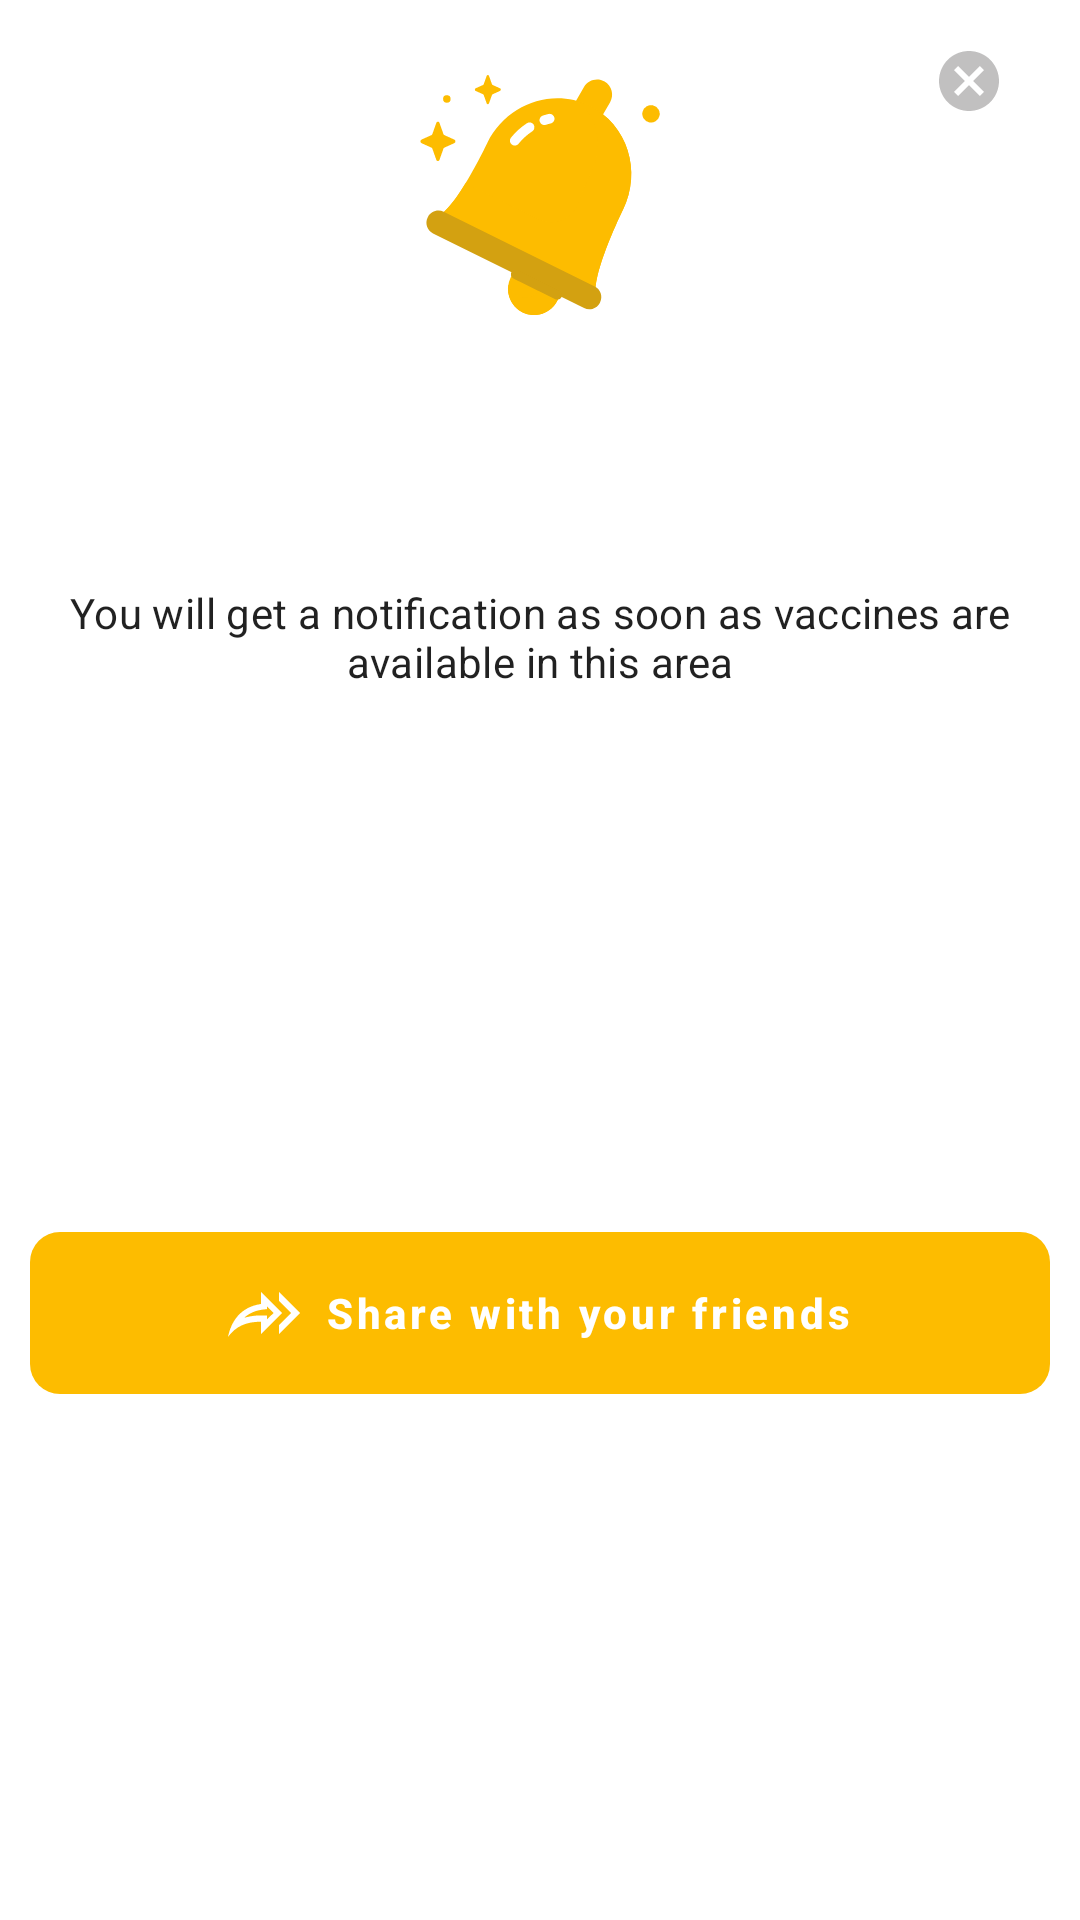

Write the Android layout XML for this screen, with the resource values it uses.
<!-- AndroidManifest.xml: application theme Theme.GetVaccinated -->
<!-- res/layout/layout_subscribe_notification_dialog.xml -->
<?xml version="1.0" encoding="utf-8"?>
<androidx.constraintlayout.widget.ConstraintLayout xmlns:android="http://schemas.android.com/apk/res/android"
    xmlns:app="http://schemas.android.com/apk/res-auto"
    xmlns:tools="http://schemas.android.com/tools"
    android:layout_width="match_parent"
    android:layout_height="wrap_content">

    <ImageView
        android:id="@+id/close"
        android:layout_width="wrap_content"
        android:layout_height="wrap_content"
        android:layout_margin="15dp"
        android:contentDescription="@string/close"
        android:paddingStart="10dp"
        android:paddingEnd="10dp"
        android:src="@drawable/ic_close_circle"
        app:layout_constraintEnd_toEndOf="parent"
        app:layout_constraintTop_toTopOf="parent" />

    <ImageView
        android:id="@+id/bell"
        android:layout_width="100dp"
        android:layout_height="100dp"
        android:layout_margin="15dp"
        android:paddingStart="10dp"
        android:paddingEnd="10dp"
        android:src="@drawable/ic_bell"
        app:layout_constraintEnd_toEndOf="parent"
        app:layout_constraintStart_toStartOf="parent"
        app:layout_constraintTop_toTopOf="parent" />

    <com.google.android.material.textview.MaterialTextView
        android:id="@+id/title"
        android:layout_width="0dp"
        android:layout_height="55dp"
        android:layout_margin="10dp"
        android:gravity="center"
        android:textAppearance="@style/TextAppearance.MaterialComponents.Headline5"
        android:textStyle="bold"
        app:autoSizeMaxTextSize="20dp"
        app:autoSizeMinTextSize="18dp"
        app:autoSizeStepGranularity="2dp"
        app:autoSizeTextType="uniform"
        app:layout_constraintEnd_toEndOf="parent"
        app:layout_constraintStart_toStartOf="parent"
        app:layout_constraintTop_toBottomOf="@id/bell"
        tools:text="@string/notification_set" />

    <com.google.android.material.textview.MaterialTextView
        android:id="@+id/description"
        android:layout_width="0dp"
        android:layout_height="45dp"
        android:layout_margin="10dp"
        android:gravity="center"
        android:text="@string/success_message"
        android:textAppearance="@style/TextAppearance.MaterialComponents.Subtitle1"
        app:autoSizeMaxTextSize="14dp"
        app:autoSizeMinTextSize="12dp"
        app:autoSizeStepGranularity="2dp"
        app:autoSizeTextType="uniform"
        app:layout_constraintEnd_toEndOf="parent"
        app:layout_constraintStart_toStartOf="parent"
        app:layout_constraintTop_toBottomOf="@id/title" />

    <com.google.android.material.button.MaterialButton
        android:id="@+id/shareApp"
        style="@style/Widget.MaterialComponents.Button.Icon"
        android:layout_width="match_parent"
        android:layout_height="wrap_content"
        android:layout_margin="10dp"
        android:elevation="0dp"
        android:padding="15dp"
        android:stateListAnimator="@null"
        android:text="@string/share_with_your_friends"
        android:textAllCaps="false"
        android:textStyle="bold"
        app:cornerRadius="10dp"
        app:icon="@drawable/ic_share_all_outline"
        app:iconGravity="textStart"
        app:iconTint="@null"
        app:layout_constraintBottom_toBottomOf="parent"
        app:layout_constraintTop_toBottomOf="@id/description"
        app:rippleColor="@color/trans" />
</androidx.constraintlayout.widget.ConstraintLayout>
<!-- resources referenced by this layout -->
<resources>
  <color name="trans">#0000ffff</color>
  <!-- drawable ic_bell: vector/xml drawable (drawable, 4492 chars, omitted) -->
  <!-- drawable ic_close_circle (drawable) -->
  <vector xmlns:android="http://schemas.android.com/apk/res/android"
      android:width="24dp"
      android:height="24dp"
      android:viewportWidth="24"
      android:viewportHeight="24">
      <path
          android:fillColor="@color/grey"
          android:pathData="M12,2C17.53,2 22,6.47 22,12C22,17.53 17.53,22 12,22C6.47,22 2,17.53 2,12C2,6.47 6.47,2 12,2M15.59,7L12,10.59L8.41,7L7,8.41L10.59,12L7,15.59L8.41,17L12,13.41L15.59,17L17,15.59L13.41,12L17,8.41L15.59,7Z" />
  </vector>
  <!-- drawable ic_share_all_outline (drawable) -->
  <vector xmlns:android="http://schemas.android.com/apk/res/android"
      android:width="24dp"
      android:height="24dp"
      android:tint="@color/white"
      android:viewportWidth="24"
      android:viewportHeight="24">
      <path
          android:fillColor="@color/white"
          android:pathData="M13 9.8V10.7L11.3 10.9C8.7 11.3 6.8 12.3 5.4 13.6C7.1 13.1 8.9 12.8 11 12.8H13V14.1L15.2 12L13 9.8M11 5L18 12L11 19V14.9C6 14.9 2.5 16.5 0 20C1 15 4 10 11 9M17 8V5L24 12L17 19V16L21 12" />
  </vector>
  <string name="close">Close</string>
  <string name="notification_set">Notification set</string>
  <string name="share_with_your_friends">Share with your friends</string>
  <string name="success_message">You will get a notification as soon as vaccines are available in this area</string>
  <style name="Theme.GetVaccinated" parent="Theme.MaterialComponents.DayNight.DarkActionBar">
          
          <item name="colorPrimary">@color/yellow_200</item>
          <item name="colorPrimaryVariant">@color/yellow_700</item>
          <item name="colorOnPrimary">@color/white</item>
          <item name="android:forceDarkAllowed" tools:targetApi="q">false</item>
          
          <item name="colorSecondary">@color/blue_200</item>
          <item name="colorSecondaryVariant">@color/blue_700</item>
          <item name="colorOnSecondary">@color/black</item>
          
          <item name="android:statusBarColor">@color/blue_700</item>
          
      </style>
  <color name="grey">#C1C0C0</color>
  <color name="white">#FFFFFFFF</color>
  <color name="yellow_200">#FDBC00</color>
  <color name="yellow_700">#ECAF04</color>
  <color name="blue_200">#0138A5</color>
  <color name="blue_700">#012367</color>
  <color name="black">#FF000000</color>
</resources>
